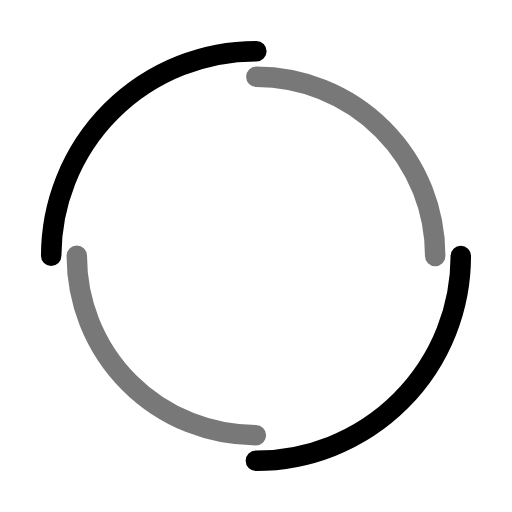
t = 0.00 s
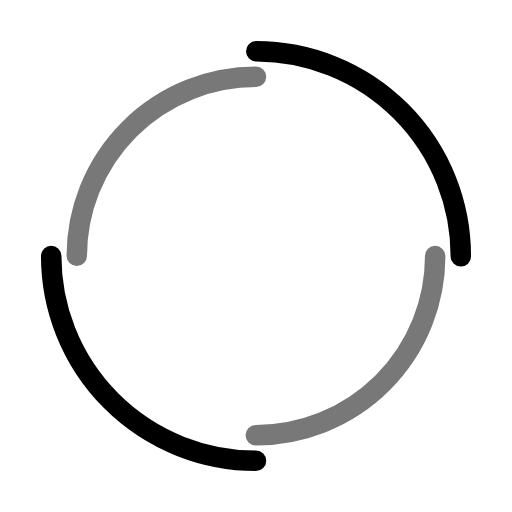
t = 0.25 s
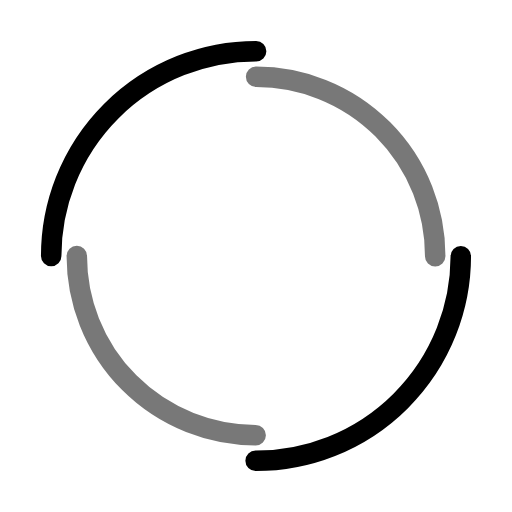
t = 0.50 s
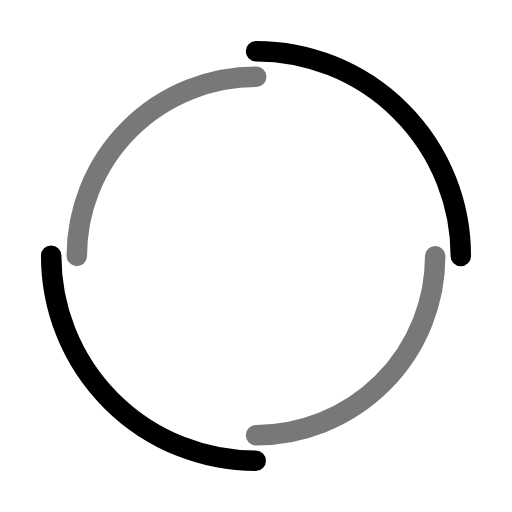
t = 0.75 s

The animated SVG that drew these frames (rendered in a browser with its animation timeline set to each time). Animation: 2 SMIL elements (animateTransform=2); one cycle of 1.00 s, repeats indefinitely.

<svg width="200px"  height="200px"  xmlns="http://www.w3.org/2000/svg" viewBox="0 0 100 100" preserveAspectRatio="xMidYMid" class="lds-double-ring" style="background: rgba(0, 0, 0, 0) none repeat scroll 0% 0%;"><circle cx="50" cy="50" ng-attr-r="{{config.radius}}" ng-attr-stroke-width="{{config.width}}" ng-attr-stroke="{{config.c1}}" ng-attr-stroke-dasharray="{{config.dasharray}}" fill="none" stroke-linecap="round" r="40" stroke-width="4" stroke="#000000" stroke-dasharray="62.83185307179586 62.83185307179586"><animateTransform attributeName="transform" type="rotate" calcMode="linear" values="0 50 50;360 50 50" keyTimes="0;1" dur="1s" begin="0s" repeatCount="indefinite"></animateTransform></circle><circle cx="50" cy="50" ng-attr-r="{{config.radius2}}" ng-attr-stroke-width="{{config.width}}" ng-attr-stroke="{{config.c2}}" ng-attr-stroke-dasharray="{{config.dasharray2}}" ng-attr-stroke-dashoffset="{{config.dashoffset2}}" fill="none" stroke-linecap="round" r="35" stroke-width="4" stroke="rgba(3.9215686274509802%,3.9215686274509802%,3.9215686274509802%,0.551)" stroke-dasharray="54.97787143782138 54.97787143782138" stroke-dashoffset="54.97787143782138"><animateTransform attributeName="transform" type="rotate" calcMode="linear" values="0 50 50;-360 50 50" keyTimes="0;1" dur="1s" begin="0s" repeatCount="indefinite"></animateTransform></circle></svg>